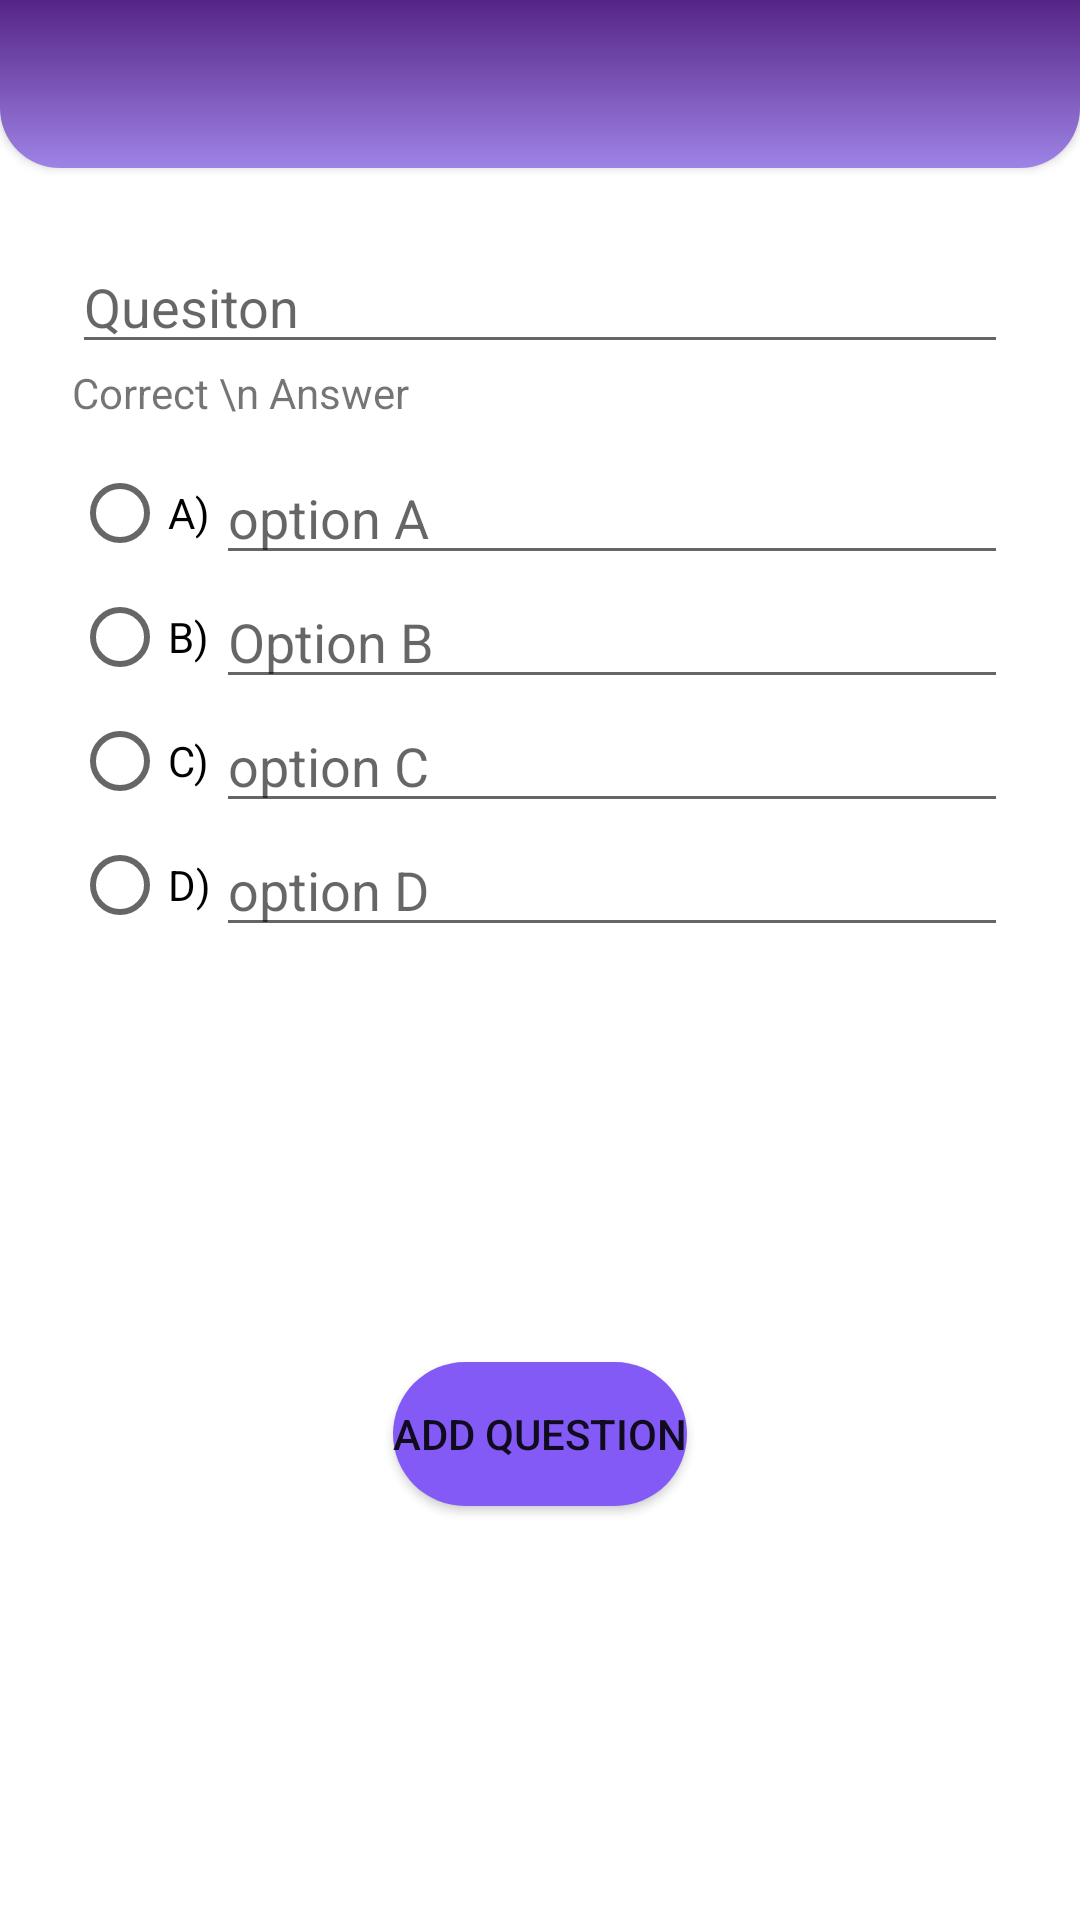

Produce the Android XML layout that renders to this screen, including the resource entries it uses.
<!-- AndroidManifest.xml: application theme Theme.Miniproj2admin -->
<!-- res/layout/activity_add_question.xml -->
<?xml version="1.0" encoding="utf-8"?>
<ScrollView
    xmlns:android="http://schemas.android.com/apk/res/android"
    xmlns:app="http://schemas.android.com/apk/res-auto"
    xmlns:tools="http://schemas.android.com/tools"
    android:layout_width="match_parent"
    android:layout_height="match_parent"
    android:fillViewport="true"
    tools:context=".AddQuestionActivity">
<androidx.constraintlayout.widget.ConstraintLayout
    android:layout_width="match_parent"
    android:layout_height="wrap_content">

    <androidx.appcompat.widget.Toolbar
        android:id="@+id/toolbar"
        android:layout_width="match_parent"
        android:layout_height="?attr/actionBarSize"
        android:background="@drawable/cornerbg"
        android:elevation="2dp"
        app:layout_constraintEnd_toEndOf="parent"
        app:layout_constraintStart_toStartOf="parent"
        app:layout_constraintTop_toTopOf="parent">

    </androidx.appcompat.widget.Toolbar>

    <EditText
        android:id="@+id/add_question"
        android:layout_width="match_parent"
        android:layout_height="wrap_content"
        android:layout_marginStart="24dp"
        android:layout_marginTop="24dp"
        android:layout_marginEnd="24dp"

        android:maxLines="3"
        android:hint="Quesiton"
        android:ems="10"
        android:inputType="textPersonName"
        android:text=""
        app:layout_constraintEnd_toEndOf="parent"
        app:layout_constraintStart_toStartOf="parent"
        app:layout_constraintTop_toBottomOf="@+id/toolbar" />

    <LinearLayout
        android:id="@+id/linearLayout"
        android:layout_width="match_parent"
        android:layout_height="wrap_content"
        android:layout_marginStart="24dp"

        android:layout_marginEnd="24dp"
        android:orientation="horizontal"
        app:layout_constraintBottom_toBottomOf="parent"
        app:layout_constraintEnd_toEndOf="parent"
        app:layout_constraintHorizontal_bias="1.0"
        app:layout_constraintStart_toStartOf="parent"
        app:layout_constraintTop_toBottomOf="@+id/textView4"
        app:layout_constraintVertical_bias="0.03">


        <RadioGroup
            android:layout_width="wrap_content"
            android:layout_height="match_parent"
            android:id="@+id/options"
            android:orientation="vertical">

            <RadioButton
                android:layout_width="wrap_content"
                android:layout_height="0dp"
                android:layout_weight="1"
                android:checked="false"
                android:text="A)" />

            <RadioButton
                android:layout_width="wrap_content"
                android:layout_height="0dp"
                android:layout_weight="1"
                android:text="B)" />

            <RadioButton
                android:layout_width="wrap_content"
                android:layout_height="0dp"
                android:layout_weight="1"
                android:text="C)" />

            <RadioButton
                android:layout_width="wrap_content"
                android:layout_height="0dp"
                android:layout_weight="1"
                android:text="D)" />

        </RadioGroup>

        <LinearLayout
            android:id="@+id/answersss"
            android:layout_width="0dp"
            android:layout_height="wrap_content"
            android:layout_weight="1"
            android:orientation="vertical">

            <EditText

                android:layout_width="match_parent"
                android:layout_height="wrap_content"
                android:ems="10"
                android:hint="option A"
                android:inputType="textPersonName" />

            <EditText

                android:layout_width="match_parent"
                android:layout_height="wrap_content"
                android:ems="10"
                android:hint="Option B"
                android:inputType="textPersonName" />

            <EditText

                android:layout_width="match_parent"
                android:layout_height="wrap_content"
                android:ems="10"
                android:hint="option C"
                android:inputType="textPersonName" />

            <EditText

                android:layout_width="match_parent"
                android:layout_height="wrap_content"
                android:ems="10"
                android:hint="option D"
                android:inputType="textPersonName" />
        </LinearLayout>
    </LinearLayout>

    <Button
        android:id="@+id/add_question_btn"
        android:layout_width="wrap_content"
        android:layout_height="wrap_content"
        android:layout_marginStart="24dp"
        android:layout_marginTop="24dp"
        android:layout_marginEnd="24dp"
        android:layout_marginBottom="24dp"
        android:background="@drawable/rounded_corners"
        android:text="Add Question"
        app:layout_constraintBottom_toBottomOf="parent"
        app:layout_constraintEnd_toEndOf="parent"
        app:layout_constraintStart_toStartOf="parent"
        app:layout_constraintTop_toBottomOf="@+id/linearLayout" />

    <TextView
        android:id="@+id/textView4"
        android:layout_width="wrap_content"
        android:layout_height="wrap_content"
        android:text="Correct \n Answer"
        android:gravity="center"
        android:textSize="14sp"
        app:layout_constraintStart_toStartOf="@+id/linearLayout"
        app:layout_constraintTop_toBottomOf="@+id/add_question" />
</androidx.constraintlayout.widget.ConstraintLayout>

</ScrollView>
<!-- resources referenced by this layout -->
<resources>
  <!-- drawable cornerbg (drawable-hdpi) -->
  <?xml version="1.0" encoding="utf-8"?>
  <selector xmlns:android="http://schemas.android.com/apk/res/android">
  
      <item>
          <shape android:shape="rectangle">
              <gradient android:angle="190" android:startColor="#552586"
  
                  android:endColor="#9E83E6">
  
              </gradient>
  
              <corners android:bottomLeftRadius="20dp"
                  android:bottomRightRadius="20dp"
                  >
  
              </corners>
  
          </shape>
  
  
      </item>
  
  </selector>
  <!-- drawable rounded_corners (drawable) -->
  <?xml version="1.0" encoding="utf-8"?>
  <shape android:shape="rectangle"  xmlns:android="http://schemas.android.com/apk/res/android">
  <corners android:radius="300dp"/>
      <solid android:color="@color/colorPurple"/>
  
  
  </shape>
  <style name="Theme.Miniproj2admin" parent="Theme.MaterialComponents.Light.NoActionBar">
          
          <item name="colorPrimary">@color/purple_500</item>
          <item name="colorPrimaryVariant">@color/purple_700</item>
          <item name="colorOnPrimary">@color/black</item>
          
          <item name="colorSecondary">@color/teal_200</item>
          <item name="colorSecondaryVariant">@color/teal_700</item>
          <item name="colorOnSecondary">@color/black</item>
          
         <item name="android:statusBarColor" tools:targetApi="l">?attr/colorPrimaryVariant</item>
  
          
          <item name="windowActionBar">false</item>
          <item name="windowNoTitle">true</item>
          <item name="android:windowFullscreen">true</item>
      </style>
  <color name="colorPurple">#845AF7</color>
  <color name="purple_500">#FF6200EE</color>
  <color name="purple_700">#FF3700B3</color>
  <color name="black">#FF000000</color>
  <color name="teal_200">#FF03DAC5</color>
  <color name="teal_700">#FF018786</color>
</resources>
